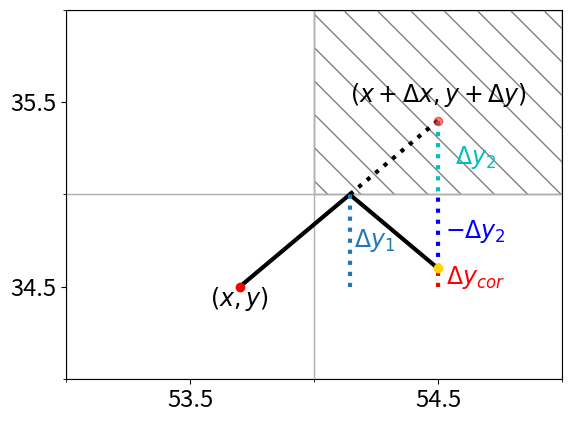

Generate this figure with matplotlib: (Note: this script raises an exception after producing the figure.)
# +
import os
from matplotlib.patches import Ellipse, Polygon
import matplotlib.pyplot as plt
import numpy as np
plt.rcParams['lines.linewidth'] = 3
plt.rcParams['font.size'] = 17

working_directory = os.getcwd()
working_directory
if working_directory.endswith('_static'):
    outdir = './'
else:
    outdir = os.path.join('process', '_static')


xmax = 2
ymax = 2

offx = 53
offy = 34

fig = plt.figure()
ax = plt.gca()
plt.xlim(0, xmax)
plt.ylim(0, ymax)
ax.set_xticks(np.arange(0, xmax) + 0.5)
ax.set_yticks(np.arange(0, ymax) + 0.5)
ax.set_xticks(np.arange(0, xmax + 1), minor=True)
ax.set_yticks(np.arange(0, ymax + 1), minor=True)
ax.set_xticklabels(ax.get_xticks() + offx)
ax.set_yticklabels(ax.get_yticks() + offy)
plt.grid(True, which='minor', linewidth=1)

x0 = 1
y0 = 1
p = ax.add_patch(Polygon([(x0, y0), (x0 + 1, y0), (x0 + 1, y0 + 1), (x0, y0 + 1)], closed=True,
                                 hatch='\\', facecolor='none', edgecolor='gray'))

xor = 0.7
yor = 0.5
dx = 0.8
dy = 0.9

slope = (dy / dx)
xxx = np.linspace(xor, xor + dx, 1000)
yyy = yor + slope * (xxx - xor)

iok = np.nonzero(yyy <= 1)[0]
ibis = np.nonzero(yyy > 1)[0]

ybis = 1 - slope * (xxx[ibis] - xxx[iok][-1])


plt.scatter(xor, yor, color='red', marker='o', zorder=100)
plt.scatter(xor + dx, yor + dy, color='red', marker='o', zorder=100, alpha=0.5)
plt.scatter(xxx[ibis][-1], ybis[-1], color='gold', marker='o', zorder=100, alpha=1)
plt.plot(xxx[iok], yyy[iok], color='k')
plt.plot(xxx[ibis], yyy[ibis], color='k', linestyle=':')
plt.plot(xxx[ibis], ybis, color='k')

plt.annotate('$(x, y)$', (xor, yor - 0.1), ha='center')
plt.annotate('$(x + \Delta x, y + \Delta y)$', (xor + dx, yor + 0.1 + dy), ha='center')

c1 = plt.plot([xxx[iok][-1], xxx[iok][-1]], [yor, yor + 1 - yor], linestyle=':')
plt.annotate('$\Delta y_1$', (xxx[iok][-1] + 0.1, 0.5 * (yor + yyy[iok][-1])), ha='center', va='center', color=c1[0].get_color())

c2 = plt.plot([xxx[ibis][-1], xxx[ibis][-1]], [ybis[-1], ybis[-1] + 1 - ybis[-1]], linestyle=':', color='blue')
plt.annotate('$-\Delta y_2$', (xxx[ibis][-1] + 0.15, 0.5 * (ybis[-1] + ybis[-1] + 1 - ybis[-1])), 
             ha='center', va='center', color=c2[0].get_color())

c3 = plt.plot([xxx[ibis][-1], xxx[ibis][-1]], [yor + dy, yor + dy + 1 - (yor + dy)], color='c', linestyle=':')
plt.annotate('$\Delta y_2$', (xxx[ibis][-1] + 0.15, 0.5 * (yor + dy + yor + dy + 1 - (yor + dy))), 
             ha='center', va='center', color=c3[0].get_color())

y1 = yor
y2 = ybis[-1]
c4 = plt.plot([xxx[ibis][-1], xxx[ibis][-1]], [y1, y2], color='r', linestyle=':')
plt.annotate('$\Delta y_{cor}$', (xxx[ibis][-1] + 0.15, 0.5 * (y1 + y2)), 
             ha='center', va='center', color=c4[0].get_color())


plt.savefig(os.path.join(outdir, 'bouncing.svg'), bbox_inches='tight')
plt.savefig(os.path.join(outdir, 'bouncing.pdf'), bbox_inches='tight')
# -


